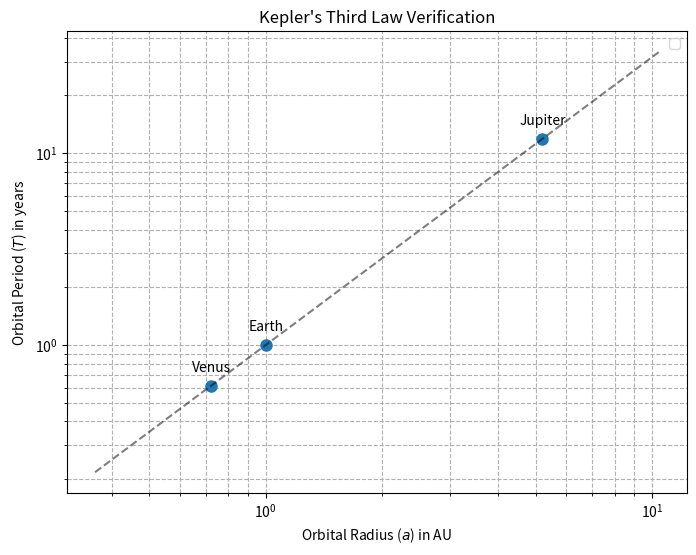

Recreate this plot in Python.
#write a python program to verify kleplers third law
import numpy as np
import matplotlib.pyplot as plt

# Constants
G = 6.674e-11  # m^3/kg/s^2
M_sun = 1.989e30  # kg
a_earth = 1.496e11  # m, defines 1 AU
seconds_per_year = 3.154e7  # seconds in a year

# Planetary data for Venus, Earth, and Jupiter
planets_data = {
    'Venus': 1.082e11,
    'Earth': 1.496e11,
    'Jupiter': 7.785e11
}

# --- Calculation ---
# Dictionaries to store results
orbital_radii_au = {}
orbital_periods_years = {}

for name, a_meters in planets_data.items():
    # Normalize orbital radius to AU
    a_au = a_meters / a_earth
    orbital_radii_au[name] = a_au
    
    # Calculate period using Kepler's 3rd Law
    T_seconds = np.sqrt((4 * np.pi**2 * a_meters**3) / (G * M_sun))
    
    # Convert period to years
    T_years = T_seconds / seconds_per_year
    orbital_periods_years[name] = T_years

# --- Plotting ---
plt.figure(figsize=(8, 6))

# Get the lists of radii and periods
a_values = list(orbital_radii_au.values())
T_values = list(orbital_periods_years.values())
planet_names = list(orbital_radii_au.keys())

# Plot the points for each planet on a log-log scale
plt.loglog(a_values, T_values, 'o', markersize=8)

# Add labels for each point
for i, txt in enumerate(planet_names):
    plt.annotate(txt, (a_values[i], T_values[i]), textcoords="offset points", xytext=(0,10), ha='center')

# Add a reference line showing the T^2 vs a^3 relationship
# This line will have a slope of 1.5 on a log-log plot
a_ref = np.array([min(a_values) / 2, max(a_values) * 2])
T_ref = a_ref**(1.5)
plt.loglog(a_ref, T_ref, 'k--', alpha=0.5)

plt.title("Kepler's Third Law Verification")
plt.xlabel("Orbital Radius ($a$) in AU")
plt.ylabel("Orbital Period ($T$) in years")
plt.grid(True, which="both", ls="--")
plt.legend()
plt.show()
